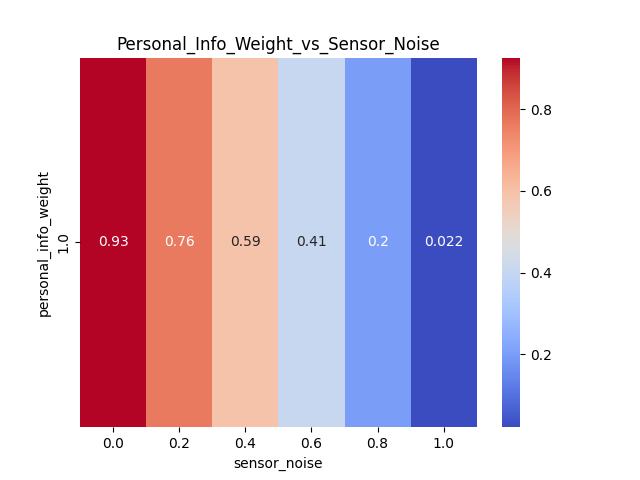

The data file committed next to this chart (first rows):
personal_info_weight, 0.0, 0.2, 0.4, 0.6, 0.8, 1.0
1.0, 0.9261, 0.7637, 0.5904, 0.4058, 0.2003, 0.02157
